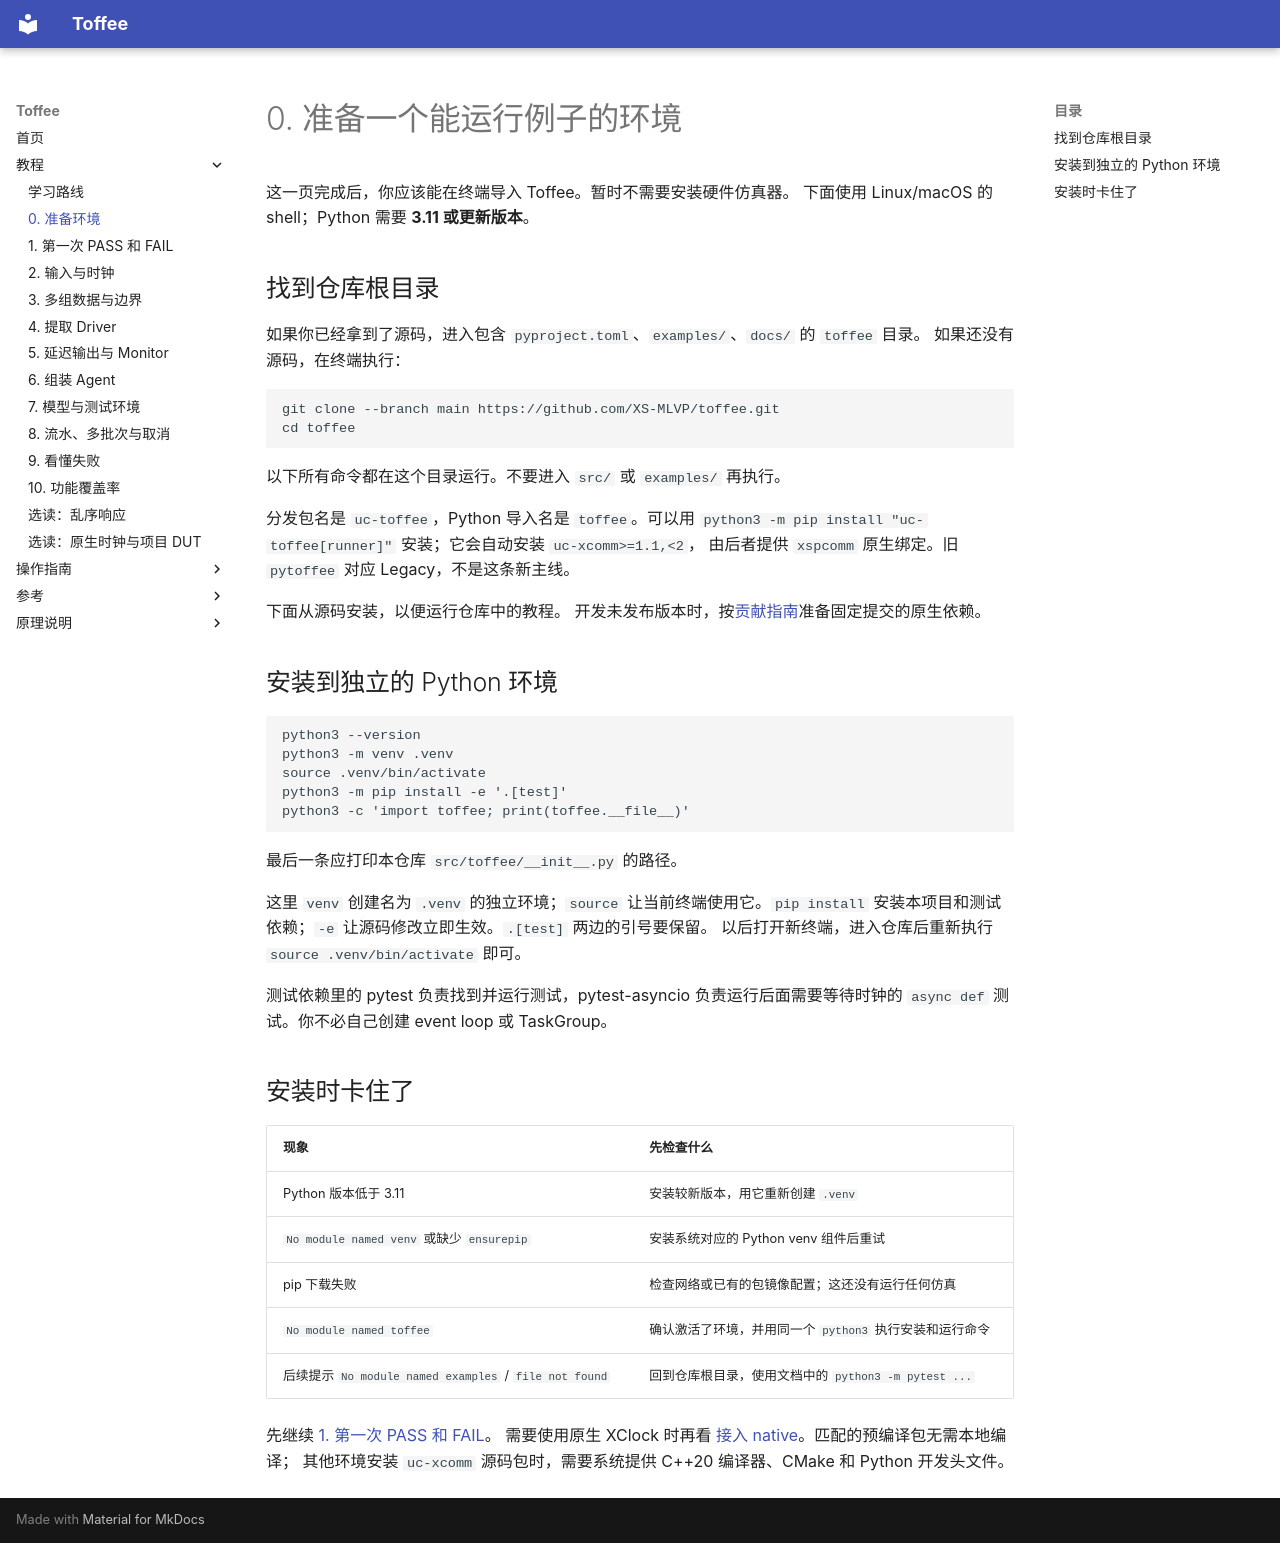

repository: XS-MLVP/toffee · page: getting-started/installation/index.html · generator: mkdocs

# 0. 准备一个能运行例子的环境

这一页完成后，你应该能在终端导入 Toffee。暂时不需要安装硬件仿真器。
下面使用 Linux/macOS 的 shell；Python 需要 **3.11 或更新版本**。

## 找到仓库根目录

如果你已经拿到了源码，进入包含 `pyproject.toml`、`examples/`、`docs/` 的 `toffee` 目录。
如果还没有源码，在终端执行：

```bash
git clone --branch main https://github.com/XS-MLVP/toffee.git
cd toffee
```

以下所有命令都在这个目录运行。不要进入 `src/` 或 `examples/` 再执行。

分发包名是 `uc-toffee`，Python 导入名是 `toffee`。可以用
`python3 -m pip install "uc-toffee[runner]"` 安装；它会自动安装 `uc-xcomm>=1.1,<2`，
由后者提供 `xspcomm` 原生绑定。旧 `pytoffee` 对应 Legacy，不是这条新主线。

下面从源码安装，以便运行仓库中的教程。
开发未发布版本时，按[贡献指南](https://github.com/XS-MLVP/toffee/blob/main/CONTRIBUTING.md)准备固定提交的原生依赖。

## 安装到独立的 Python 环境

```bash
python3 --version
python3 -m venv .venv
source .venv/bin/activate
python3 -m pip install -e '.[test]'
python3 -c 'import toffee; print(toffee.__file__)'
```

最后一条应打印本仓库 `src/toffee/__init__.py` 的路径。

这里 `venv` 创建名为 `.venv` 的独立环境；`source` 让当前终端使用它。`pip install`
安装本项目和测试依赖；`-e` 让源码修改立即生效。`.[test]` 两边的引号要保留。
以后打开新终端，进入仓库后重新执行 `source .venv/bin/activate` 即可。

测试依赖里的 pytest 负责找到并运行测试，pytest-asyncio 负责运行后面需要等待时钟的
`async def` 测试。你不必自己创建 event loop 或 TaskGroup。

## 安装时卡住了

| 现象 | 先检查什么 |
| --- | --- |
| Python 版本低于 3.11 | 安装较新版本，用它重新创建 `.venv` |
| `No module named venv` 或缺少 `ensurepip` | 安装系统对应的 Python venv 组件后重试 |
| pip 下载失败 | 检查网络或已有的包镜像配置；这还没有运行任何仿真 |
| `No module named toffee` | 确认激活了环境，并用同一个 `python3` 执行安装和运行命令 |
| 后续提示 `No module named examples` / `file not found` | 回到仓库根目录，使用文档中的 `python3 -m pytest ...` |

先继续 [1. 第一次 PASS 和 FAIL](first-test.md)。
需要使用原生 XClock 时再看 [接入 native](native-and-next.md)。匹配的预编译包无需本地编译；
其他环境安装 `uc-xcomm` 源码包时，需要系统提供 C++20 编译器、CMake 和 Python 开发头文件。
